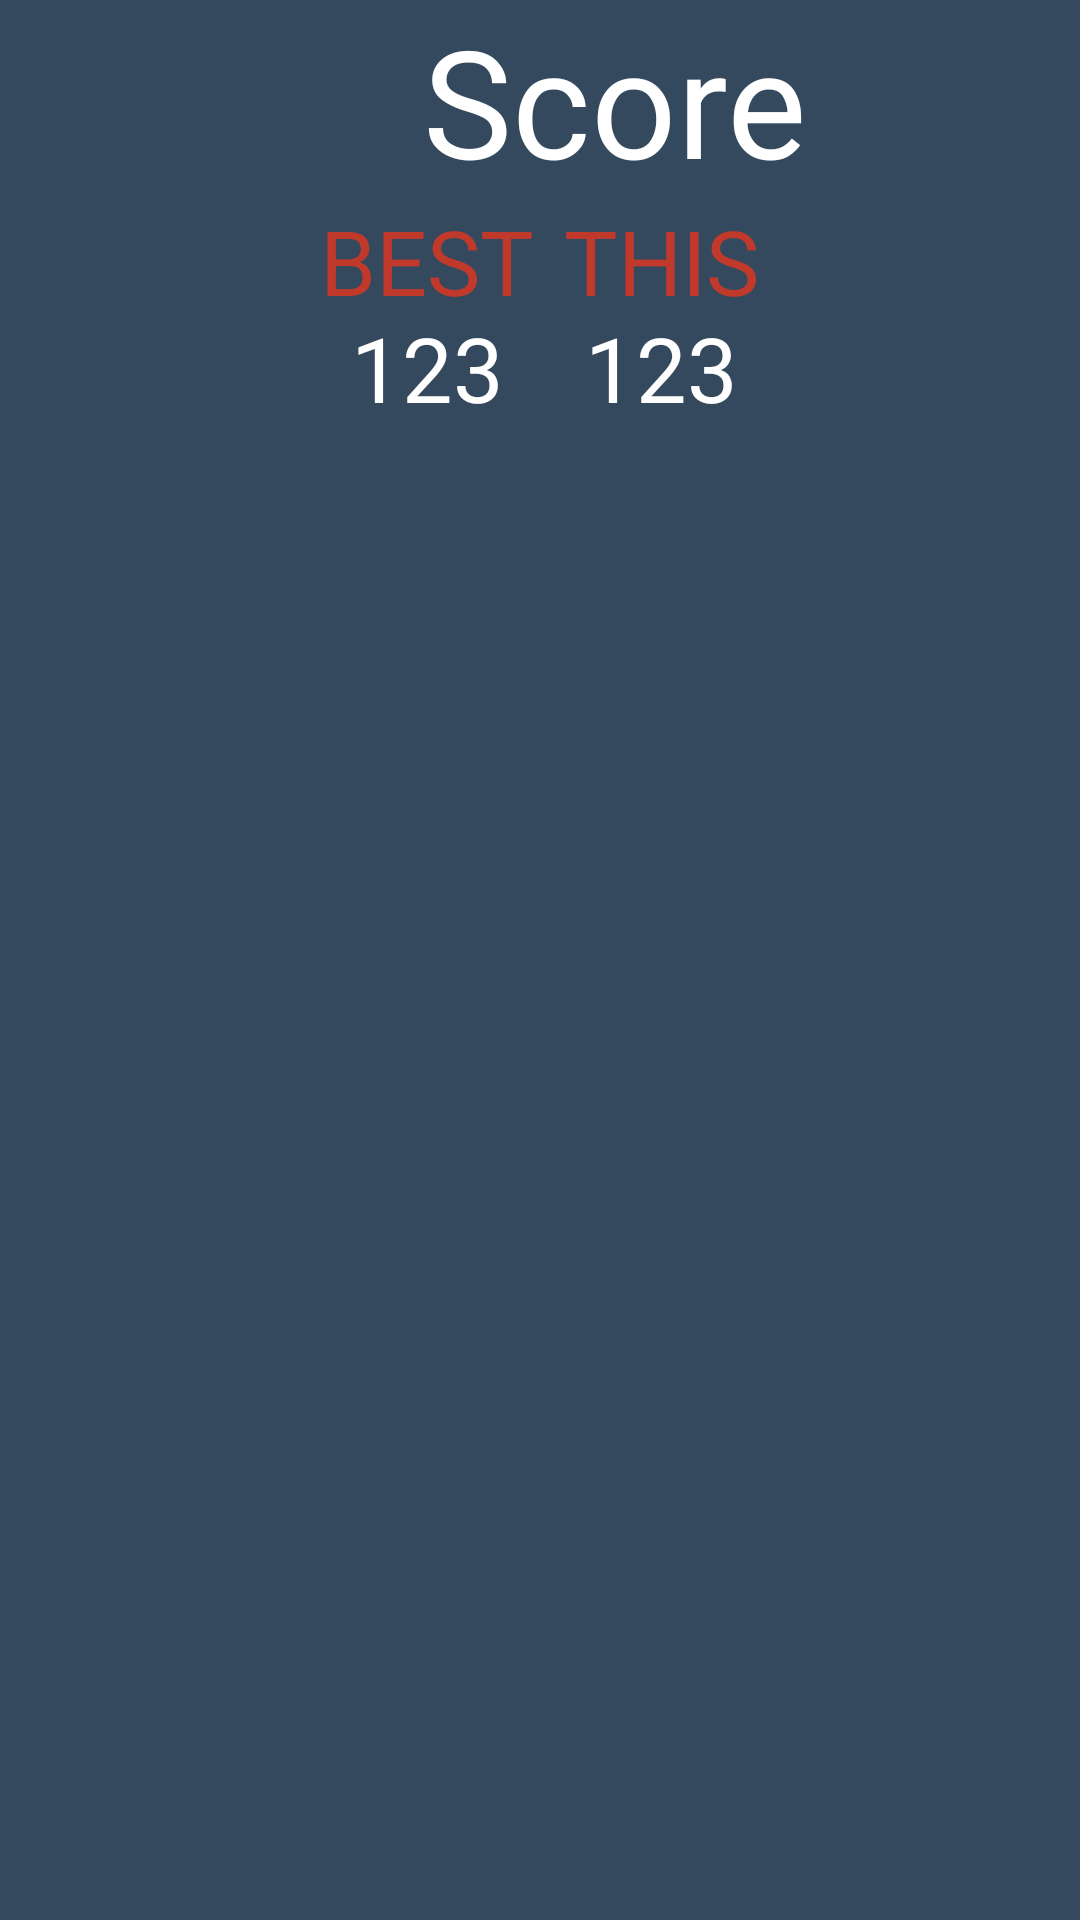

The Android layout XML behind this screen, and the referenced resources:
<!-- AndroidManifest.xml: application theme AppThemeNoAction -->
<!-- res/layout/high_score.xml -->
<?xml version="1.0" encoding="utf-8"?>
<LinearLayout
    xmlns:android="http://schemas.android.com/apk/res/android"
    android:layout_width="match_parent"
    android:layout_height="wrap_content"
    android:background="@color/wetasphalt"
    android:orientation="vertical"
    >


    <LinearLayout
        android:layout_width="match_parent"
        android:layout_height="wrap_content"
        android:orientation="horizontal"
        >




    <RelativeLayout
        android:layout_width="match_parent"
        android:layout_height="wrap_content">

        <LinearLayout
            android:layout_width="wrap_content"
            android:orientation="horizontal"
            android:layout_centerInParent="true"
            android:layout_height="wrap_content"
            android:id="@+id/linearLayout">

        <RelativeLayout
            android:layout_width="wrap_content"
            android:layout_toLeftOf="@id/Score"

            android:layout_height="match_parent">

        <ImageView
            android:layout_width="50dp"
            android:layout_height="50dp"
            android:layout_centerVertical="true"
            android:layout_marginTop="10dp"
            android:background="@drawable/ic_trophy"
            />

        </RelativeLayout>

            <TextView
        android:layout_width="wrap_content"
        android:layout_height="wrap_content"
        android:textColor="#fff"
        android:id="@+id/Score"
        android:textSize="50sp"
        android:fontFamily="@font/aldrich"
        android:text="Score"
        />

        </LinearLayout>


        <ImageView

            android:layout_width="40dp"
            android:clickable="true"
            android:layout_height="40dp"
            android:id="@+id/close"
            android:layout_alignParentTop="true"
            android:layout_toEndOf="@+id/linearLayout"
            android:layout_toRightOf="@+id/linearLayout"
            android:src="@drawable/ic_error" />

    </RelativeLayout>

    </LinearLayout>

    <RelativeLayout
        android:layout_width="match_parent"
        android:layout_height="wrap_content">

    <LinearLayout
        android:layout_width="wrap_content"
        android:layout_centerInParent="true"
        android:orientation="horizontal"
        android:layout_height="wrap_content">

        <RelativeLayout
            android:layout_width="wrap_content"
            android:layout_height="match_parent">


            <LinearLayout
                android:layout_width="wrap_content"
                android:orientation="vertical"
                android:layout_height="wrap_content">


                <TextView
                    android:layout_width="wrap_content"
                    android:layout_height="wrap_content"
                    android:fontFamily="@font/aldrich"
                    android:text="BEST"
                    android:textSize="30sp"
                    android:id="@+id/best_t"

                    android:textColor="#c0392b" />


                <TextView
                    android:layout_width="match_parent"
                    android:layout_height="wrap_content"
                    android:text="123"
                    android:id="@+id/best"
                    android:textSize="30sp"
                    android:fontFamily="@font/aldrich"
                    android:textColor="#fff"
                    android:textAlignment="center"
                    android:layout_marginTop="-5dp"

                    android:layout_below="@id/best_t"

                    />


            </LinearLayout>
        </RelativeLayout>


        <RelativeLayout
            android:layout_width="wrap_content"
            android:layout_height="match_parent">


            <LinearLayout
                android:layout_width="wrap_content"
                android:orientation="vertical"
                android:layout_marginLeft="10dp"
                android:layout_height="wrap_content">


                <TextView
                    android:layout_width="wrap_content"
                    android:layout_height="wrap_content"
                    android:fontFamily="@font/aldrich"
                    android:text="THIS"
                    android:textSize="30sp"
                    android:id="@+id/normal_t"

                    android:textColor="#c0392b" />


                <TextView
                    android:layout_width="match_parent"
                    android:layout_height="wrap_content"
                    android:text="123"
                    android:id="@+id/thist"
                    android:textSize="30sp"
                    android:fontFamily="@font/aldrich"
                    android:textColor="#fff"
                    android:textAlignment="center"
                    android:layout_marginTop="-5dp"

                    android:layout_below="@id/normal_t"

                    />


            </LinearLayout>
        </RelativeLayout>









    </LinearLayout>

    </RelativeLayout>



</LinearLayout>
<!-- resources referenced by this layout -->
<resources>
  <color name="wetasphalt">#34495e</color>
  <style name="AppThemeNoAction" parent="Theme.AppCompat.Light.NoActionBar">
          
          <item name="colorPrimary">@color/wetasphalt</item>
          <item name="colorPrimaryDark">@color/midnightblue</item>
          <item name="colorAccent">@color/colorAccent</item>
      </style>
  <color name="midnightblue">#2c3e50</color>
  <color name="colorAccent">#95a5a6</color>
</resources>
